The GitHub repository UHassam0/mildew-detection-cherry-leaves contains a labelled image folder "cherry-leaves" with 2 categories: healthy, powdery mildew. Examples follow, each with its label.

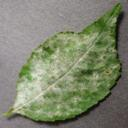
Label: powdery mildew

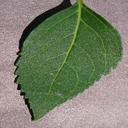
Label: healthy

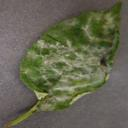
Label: powdery mildew

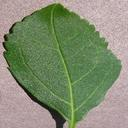
Label: healthy

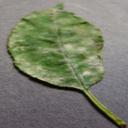
Label: powdery mildew

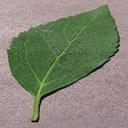
Label: healthy
